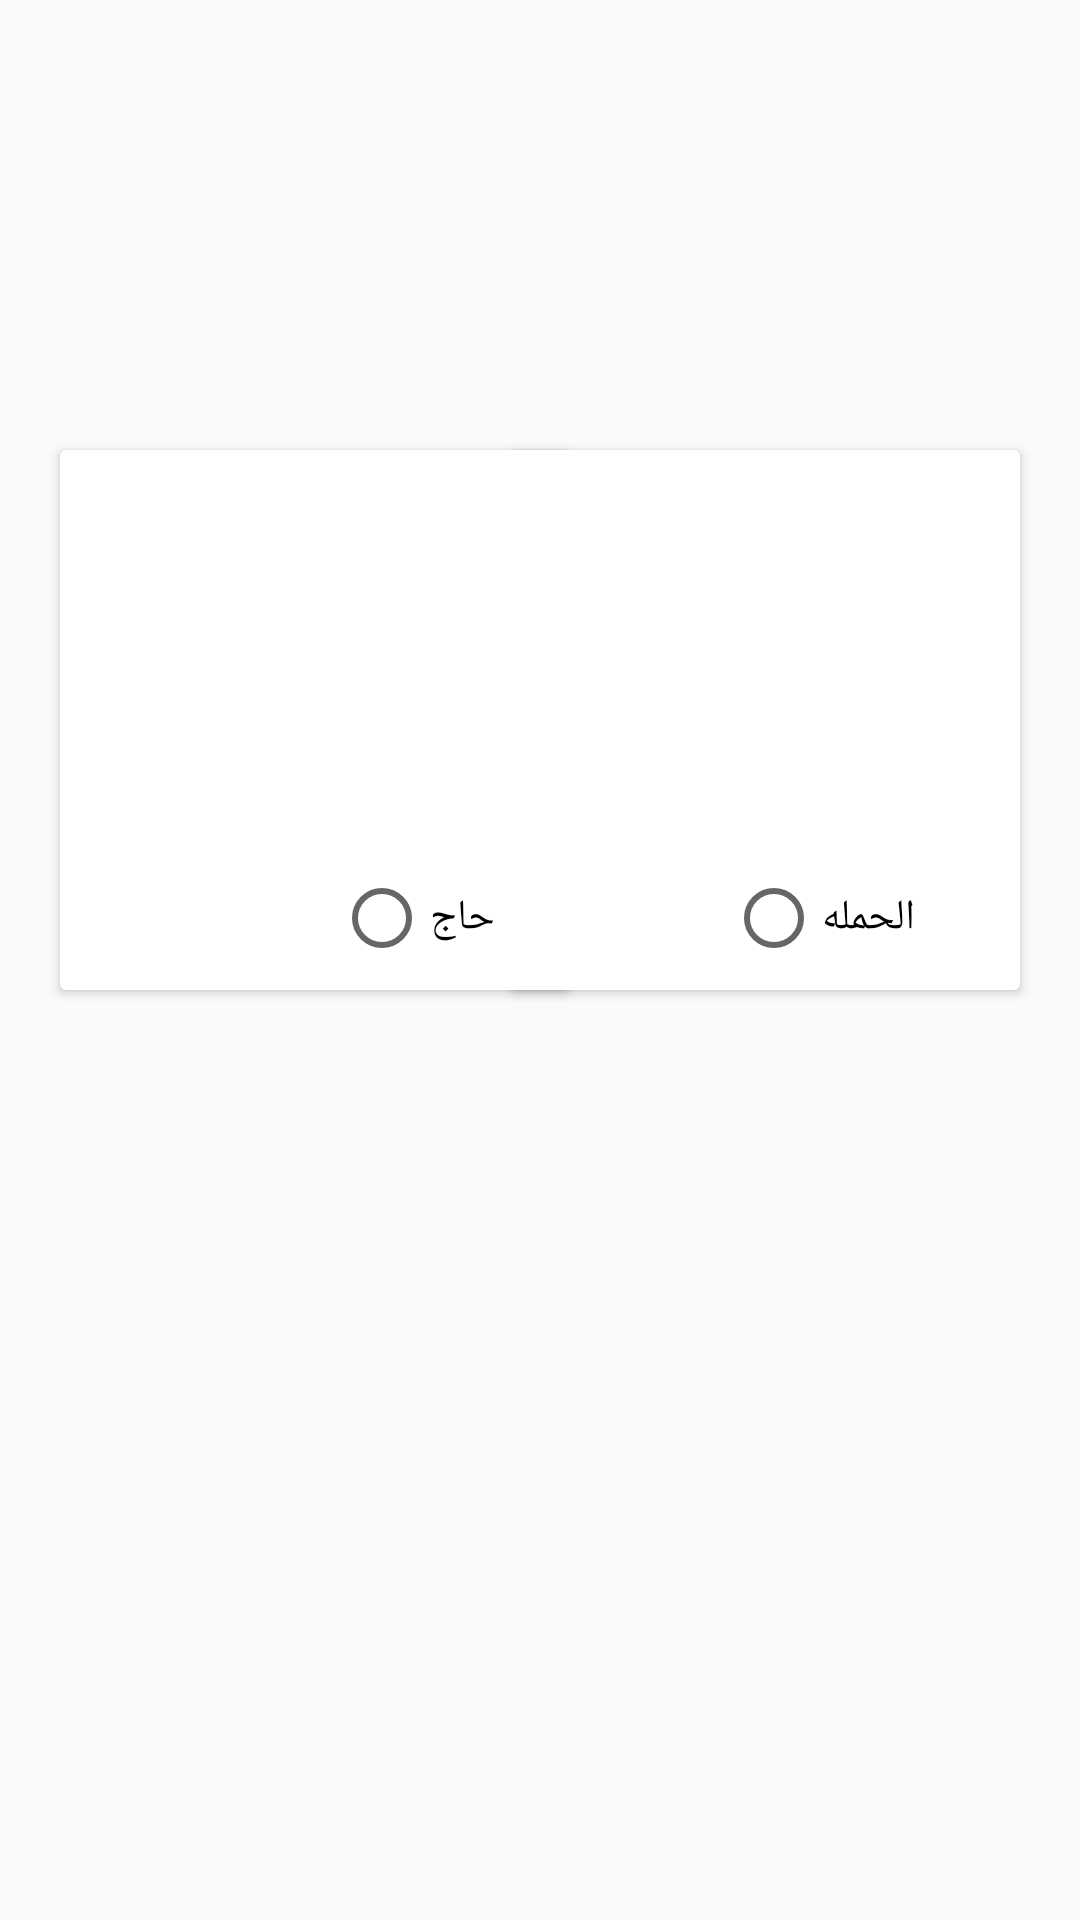

Layout XML and referenced resources for this Android screen:
<!-- AndroidManifest.xml: application theme AppTheme -->
<!-- res/layout/activity_claas.xml -->
<?xml version="1.0" encoding="utf-8"?>
<android.support.design.widget.CoordinatorLayout xmlns:android="http://schemas.android.com/apk/res/android"
    xmlns:app="http://schemas.android.com/apk/res-auto"
    xmlns:tools="http://schemas.android.com/tools"
    android:layout_width="match_parent"
    android:layout_height="match_parent"
    tools:context="namtechcom.hackathon_project.face.claas">

    <include layout="@layout/content_claas" />

</android.support.design.widget.CoordinatorLayout>
<!-- res/layout/content_claas.xml (included above) -->
<?xml version="1.0" encoding="utf-8"?>
<android.support.constraint.ConstraintLayout xmlns:android="http://schemas.android.com/apk/res/android"
    xmlns:app="http://schemas.android.com/apk/res-auto"
    xmlns:tools="http://schemas.android.com/tools"
    android:layout_width="match_parent"
    android:layout_height="match_parent"
    app:layout_behavior="@string/appbar_scrolling_view_behavior"
    tools:context="namtechcom.hackathon_project.face.claas"
    tools:showIn="@layout/activity_claas">

    <RelativeLayout
        android:layout_width="match_parent"
        android:layout_height="match_parent"
        android:layout_alignParentLeft="true"
        android:layout_alignParentStart="true"
        android:layout_alignParentTop="true"
        tools:layout_editor_absoluteX="85dp"
        tools:layout_editor_absoluteY="0dp">

        <android.support.v7.widget.CardView
            android:id="@+id/card_view1"
            android:layout_width="170dp"
            android:layout_height="180dp"
            android:layout_alignParentLeft="true"
            android:layout_alignParentStart="true"
            android:layout_alignParentTop="true"
            android:layout_marginLeft="20dp"
            android:layout_marginTop="150dp">

            <RelativeLayout
                android:layout_width="match_parent"
                android:layout_height="match_parent">

                <ImageView
                    android:id="@+id/imageView"
                    android:layout_width="100dp"
                    android:layout_height="100dp"
                    android:layout_centerHorizontal="true"
                    android:layout_centerVertical="true"
                    app:srcCompat="@drawable/icon" />

                <RadioButton
                    android:id="@+id/radioButton"
                    android:layout_width="wrap_content"
                    android:layout_height="wrap_content"
                    android:layout_alignParentEnd="true"
                    android:layout_alignParentRight="true"
                    android:layout_below="@+id/imageView"
                    android:layout_marginEnd="25dp"
                    android:layout_marginRight="25dp"
                    android:text="حاج" />
            </RelativeLayout>
        </android.support.v7.widget.CardView>

        <android.support.v7.widget.CardView
            android:id="@+id/card_view2"
            android:layout_width="170dp"
            android:layout_height="180dp"
            android:layout_alignParentEnd="true"
            android:layout_alignParentRight="true"
            android:layout_alignParentTop="true"
            android:layout_marginRight="20dp"
            android:layout_marginTop="150dp">

            <RelativeLayout
                android:layout_width="match_parent"
                android:layout_height="match_parent">

                <ImageView
                    android:id="@+id/imageView1"
                    android:layout_width="100dp"
                    android:layout_height="100dp"
                    android:layout_centerHorizontal="true"
                    android:layout_centerVertical="true"
                    app:srcCompat="@drawable/images" />

                <RadioButton
                    android:id="@+id/radioButton2"
                    android:layout_width="wrap_content"
                    android:layout_height="wrap_content"
                    android:layout_alignEnd="@+id/imageView1"
                    android:layout_alignRight="@+id/imageView1"
                    android:layout_below="@+id/imageView1"
                    android:text="الحمله" />
            </RelativeLayout>
        </android.support.v7.widget.CardView>


    </RelativeLayout>


</android.support.constraint.ConstraintLayout>
<!-- resources referenced by this layout -->
<resources>
  <!-- drawable icon: png bitmap (drawable, 19537 bytes) -->
  <!-- drawable images: png bitmap (drawable, 4169 bytes) -->
  <style name="AppTheme" parent="Theme.AppCompat.Light.DarkActionBar">
          
          <item name="colorPrimary">@color/colorPrimary</item>
          <item name="colorPrimaryDark">@color/colorPrimaryDark</item>
          <item name="colorAccent">@color/colorAccent</item>
      </style>
  <color name="colorPrimary">#25baa2</color>
  <color name="colorPrimaryDark">#0e917c</color>
  <color name="colorAccent">#89d0c2</color>
</resources>
